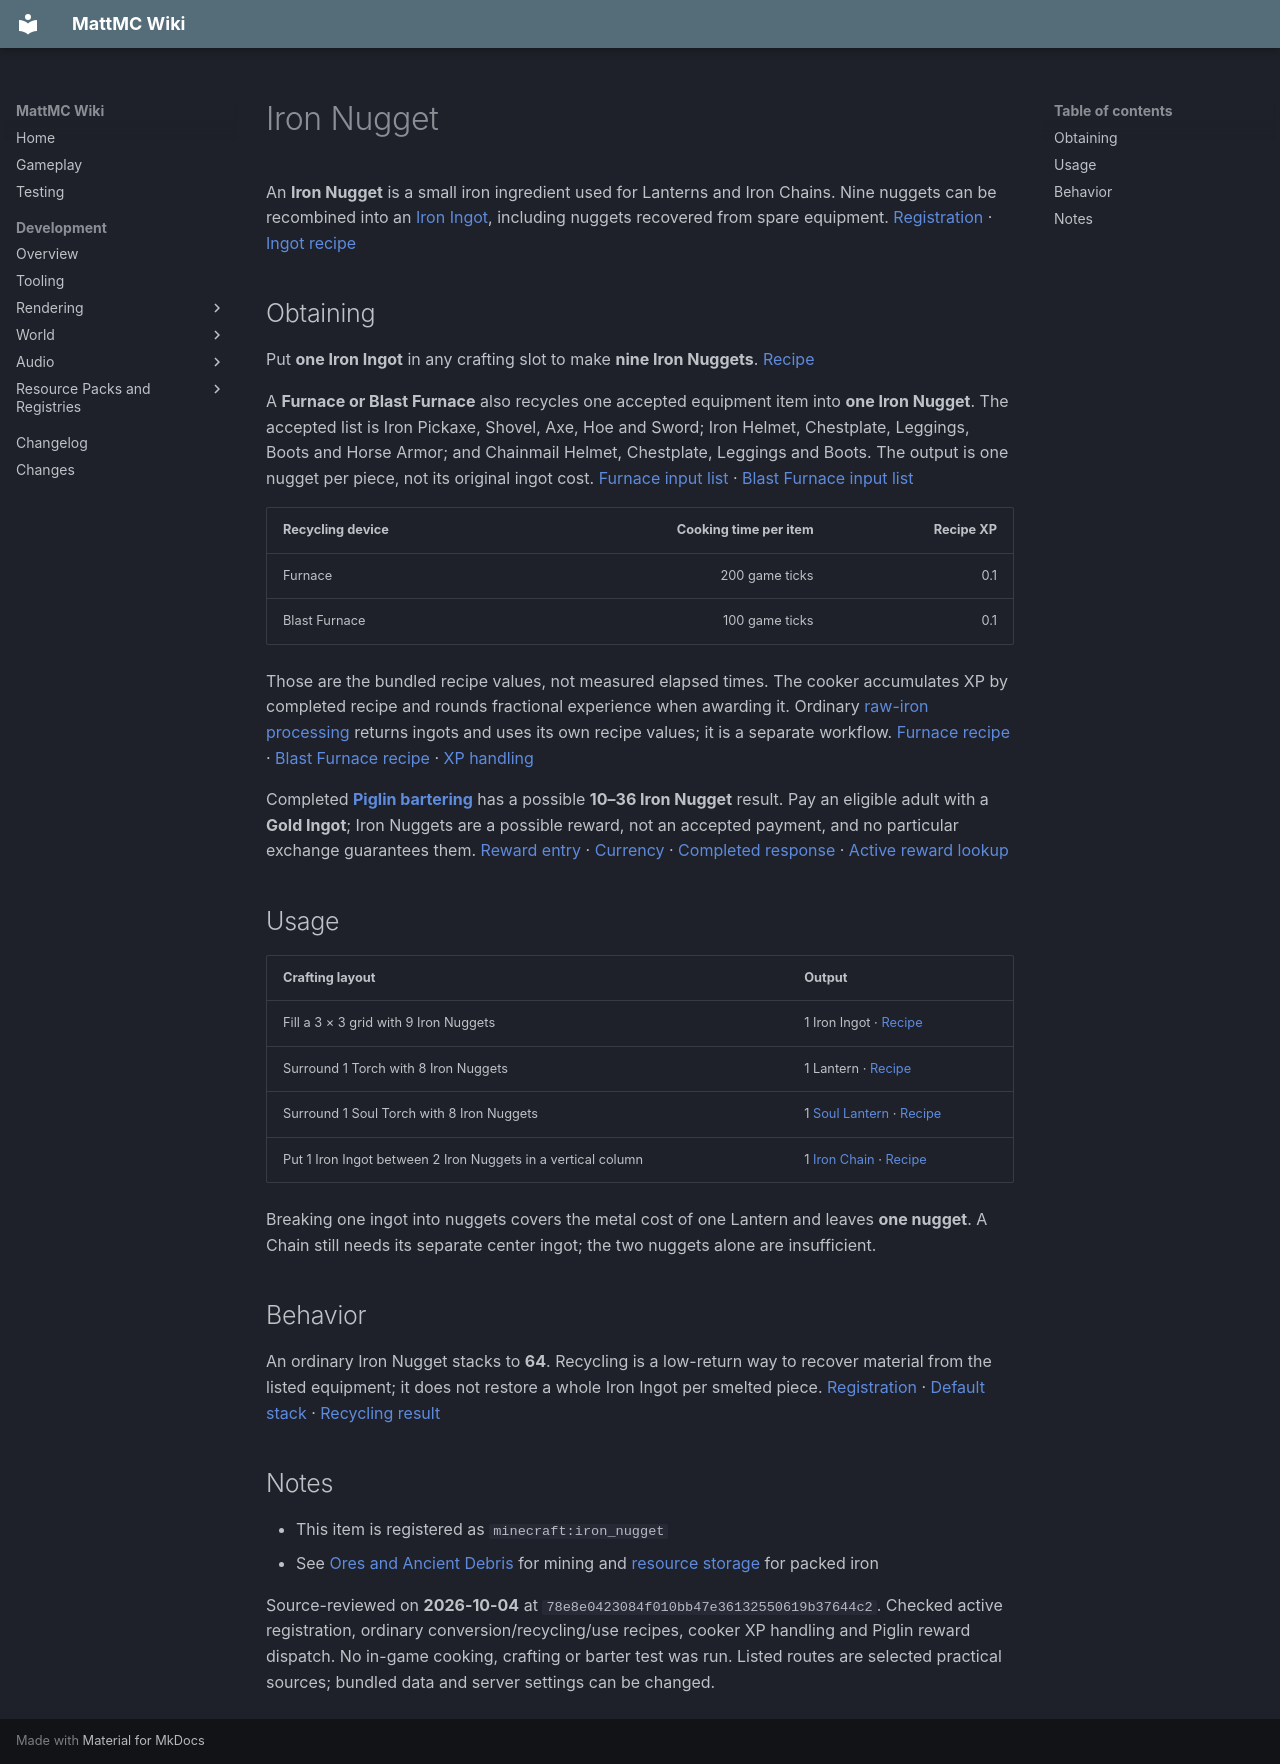

repository: HungLo2020/MattMC · page: gameplay/items/IronNugget/index.html · generator: mkdocs

# Iron Nugget

An **Iron Nugget** is a small iron ingredient used for Lanterns and Iron Chains. Nine nuggets can be recombined into an [Iron Ingot](IronIngot.md), including nuggets recovered from spare equipment. [Registration][iron-nugget-item] · [Ingot recipe][iron-combine]

## Obtaining

Put **one Iron Ingot** in any crafting slot to make **nine Iron Nuggets**. [Recipe][iron-divide]

A **Furnace or Blast Furnace** also recycles one accepted equipment item into **one Iron Nugget**. The accepted list is Iron Pickaxe, Shovel, Axe, Hoe and Sword; Iron Helmet, Chestplate, Leggings, Boots and Horse Armor; and Chainmail Helmet, Chestplate, Leggings and Boots. The output is one nugget per piece, not its original ingot cost. [Furnace input list][iron-recycle] · [Blast Furnace input list][iron-recycle-blast]

| Recycling device | Cooking time per item | Recipe XP |
| --- | ---: | ---: |
| Furnace | 200 game ticks | 0.1 |
| Blast Furnace | 100 game ticks | 0.1 |

Those are the bundled recipe values, not measured elapsed times. The cooker accumulates XP by completed recipe and rounds fractional experience when awarding it. Ordinary [raw-iron processing](../blocks/OreResources.md#processing-raw-metal) returns ingots and uses its own recipe values; it is a separate workflow. [Furnace recipe][iron-recycle] · [Blast Furnace recipe][iron-recycle-blast] · [XP handling][xp-award]

Completed **[Piglin bartering](../mobs/Piglin.md#bartering)** has a possible **10–36 Iron Nugget** result. Pay an eligible adult with a **Gold Ingot**; Iron Nuggets are a possible reward, not an accepted payment, and no particular exchange guarantees them. [Reward entry][barter-iron] · [Currency][barter-currency-item] · [Completed response][barter-response] · [Active reward lookup][barter-loot-call]

## Usage

| Crafting layout | Output |
| --- | --- |
| Fill a 3 × 3 grid with 9 Iron Nuggets | 1 Iron Ingot · [Recipe][iron-combine] |
| Surround 1 Torch with 8 Iron Nuggets | 1 Lantern · [Recipe][lantern] |
| Surround 1 Soul Torch with 8 Iron Nuggets | 1 [Soul Lantern](SoulLantern.md) · [Recipe][soul-lantern] |
| Put 1 Iron Ingot between 2 Iron Nuggets in a vertical column | 1 [Iron Chain](IronChain.md) · [Recipe][chain] |

Breaking one ingot into nuggets covers the metal cost of one Lantern and leaves **one nugget**. A Chain still needs its separate center ingot; the two nuggets alone are insufficient.

## Behavior

An ordinary Iron Nugget stacks to **64**. Recycling is a low-return way to recover material from the listed equipment; it does not restore a whole Iron Ingot per smelted piece. [Registration][iron-nugget-item] · [Default stack][stack-default] · [Recycling result][iron-recycle]

## Notes

- This item is registered as `minecraft:iron_nugget`
- See [Ores and Ancient Debris](../blocks/OreResources.md) for mining and [resource storage](../blocks/ResourceStorageBlocks.md) for packed iron

Source-reviewed on **2026-10-04** at `78e8e0423084f010bb47e36132550619b37644c2`. Checked active registration, ordinary conversion/recycling/use recipes, cooker XP handling and Piglin reward dispatch. No in-game cooking, crafting or barter test was run. Listed routes are selected practical sources; bundled data and server settings can be changed.

[iron-nugget-item]: https://github.com/HungLo2020/MattMC/blob/78e8e0423084f010bb47e36132550619b37644c2/src/main/java/net/minecraft/world/item/Items.java#L2282-L2282
[iron-combine]: https://github.com/HungLo2020/MattMC/blob/78e8e0423084f010bb47e36132550619b37644c2/src/main/resources/data/minecraft/recipe/crafting/iron_ingot_from_nuggets.json#L1-L17
[iron-divide]: https://github.com/HungLo2020/MattMC/blob/78e8e0423084f010bb47e36132550619b37644c2/src/main/resources/data/minecraft/recipe/crafting/iron_nugget.json#L1-L11
[iron-recycle]: https://github.com/HungLo2020/MattMC/blob/78e8e0423084f010bb47e36132550619b37644c2/src/main/resources/data/minecraft/recipe/smelting/iron_nugget_from_smelting.json#L1-L25
[iron-recycle-blast]: https://github.com/HungLo2020/MattMC/blob/78e8e0423084f010bb47e36132550619b37644c2/src/main/resources/data/minecraft/recipe/blasting/iron_nugget_from_blasting.json#L1-L25
[xp-award]: https://github.com/HungLo2020/MattMC/blob/78e8e0423084f010bb47e36132550619b37644c2/src/main/java/net/minecraft/world/level/block/entity/AbstractFurnaceBlockEntity.java#L353-L387
[barter-iron]: https://github.com/HungLo2020/MattMC/blob/78e8e0423084f010bb47e36132550619b37644c2/src/main/resources/data/minecraft/loot_table/gameplay/piglin_bartering.json#L62-L77
[barter-currency-item]: https://github.com/HungLo2020/MattMC/blob/78e8e0423084f010bb47e36132550619b37644c2/src/main/java/net/minecraft/world/entity/monster/piglin/PiglinAi.java#L77-L83
[barter-response]: https://github.com/HungLo2020/MattMC/blob/78e8e0423084f010bb47e36132550619b37644c2/src/main/java/net/minecraft/world/entity/monster/piglin/PiglinAi.java#L373-L399
[barter-loot-call]: https://github.com/HungLo2020/MattMC/blob/78e8e0423084f010bb47e36132550619b37644c2/src/main/java/net/minecraft/world/entity/monster/piglin/PiglinAi.java#L440-L446
[lantern]: https://github.com/HungLo2020/MattMC/blob/78e8e0423084f010bb47e36132550619b37644c2/src/main/resources/data/minecraft/recipe/crafting/lantern.json#L1-L17
[soul-lantern]: https://github.com/HungLo2020/MattMC/blob/78e8e0423084f010bb47e36132550619b37644c2/src/main/resources/data/minecraft/recipe/crafting/soul_lantern.json#L1-L17
[chain]: https://github.com/HungLo2020/MattMC/blob/78e8e0423084f010bb47e36132550619b37644c2/src/main/resources/data/minecraft/recipe/crafting/iron_chain.json#L1-L17
[stack-default]: https://github.com/HungLo2020/MattMC/blob/78e8e0423084f010bb47e36132550619b37644c2/src/main/java/net/minecraft/core/component/DataComponents.java#L383-L392
